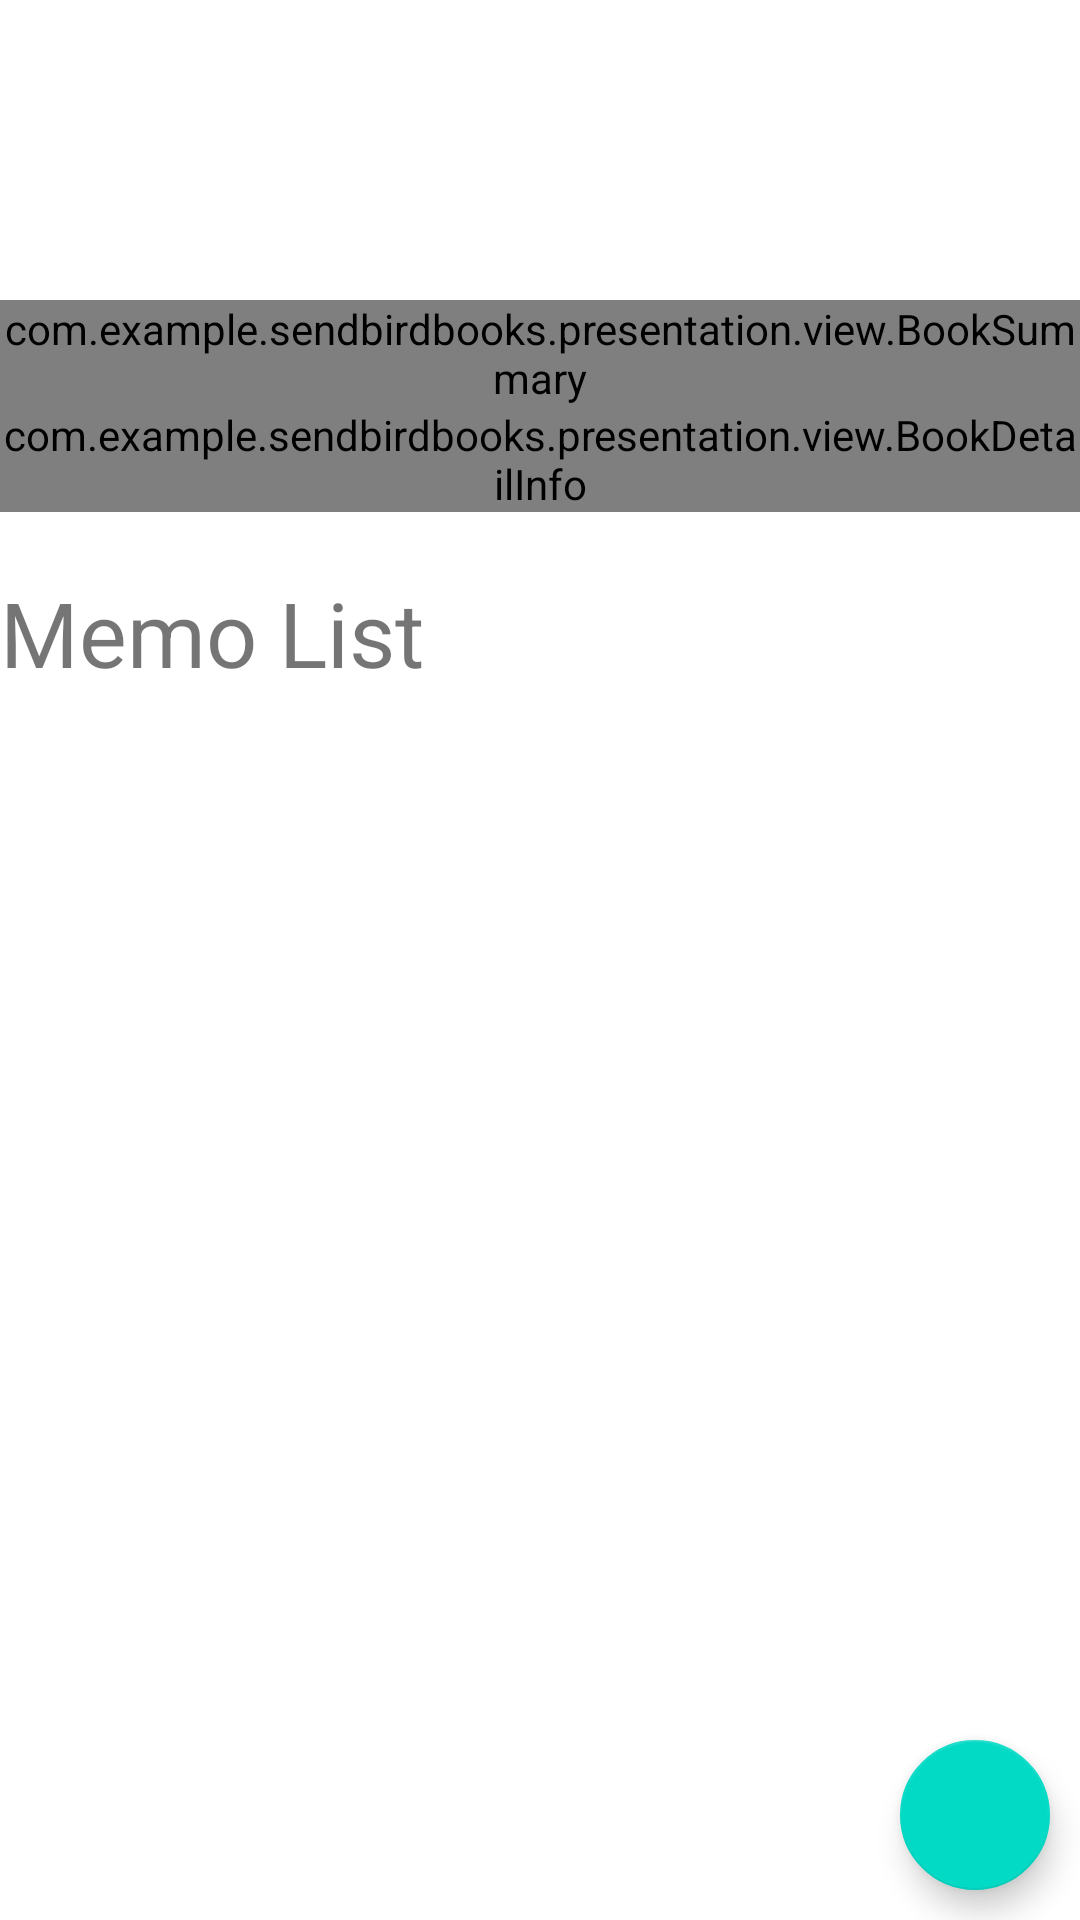

This screen was rendered from an Android layout file. Write that file and the resources it references.
<!-- AndroidManifest.xml: application theme AppTheme -->
<!-- res/layout/detail_book_fragment.xml -->
<?xml version="1.0" encoding="utf-8"?>
<FrameLayout xmlns:android="http://schemas.android.com/apk/res/android"
    xmlns:app="http://schemas.android.com/apk/res-auto"
    android:layout_width="match_parent"
    android:layout_height="match_parent">

    <ScrollView
        android:layout_width="match_parent"
        android:layout_height="match_parent"
        android:background="#fff">

        <androidx.constraintlayout.widget.ConstraintLayout
            android:layout_width="match_parent"
            android:layout_height="match_parent"
            android:background="#fff">

            <ImageView
                android:id="@+id/thumb"
                android:layout_width="0dp"
                android:layout_height="100dp"
                app:layout_constraintLeft_toLeftOf="parent"
                app:layout_constraintRight_toLeftOf="@+id/bookmark"
                app:layout_constraintTop_toTopOf="parent" />

            <ImageView
                android:id="@+id/bookmark"
                android:layout_width="50dp"
                android:layout_height="50dp"
                android:background="@drawable/ico_bookmark"
                app:layout_constraintBottom_toBottomOf="@+id/thumb"
                app:layout_constraintRight_toRightOf="parent"
                app:layout_constraintTop_toTopOf="parent" />

            <com.example.sendbirdbooks.presentation.view.BookSummary
                android:id="@+id/book_summary"
                android:layout_width="match_parent"
                android:layout_height="wrap_content"
                app:layout_constraintTop_toBottomOf="@id/thumb" />

            <com.example.sendbirdbooks.presentation.view.BookDetailInfo
                android:id="@+id/book_detail"
                android:layout_width="match_parent"
                android:layout_height="wrap_content"
                app:layout_constraintTop_toBottomOf="@+id/book_summary" />

            <TextView
                android:id="@+id/memo_title"
                android:layout_width="match_parent"
                android:layout_height="wrap_content"
                android:textSize="30dp"
                android:text="Memo List"
                android:layout_marginTop="20dp"
                app:layout_constraintTop_toBottomOf="@id/book_detail"/>

            <androidx.recyclerview.widget.RecyclerView
                android:id="@+id/memo_list"
                android:layout_width="match_parent"
                android:layout_height="150dp"
                android:layout_marginTop="20dp"
                app:layout_constraintTop_toBottomOf="@id/memo_title"
                />
        </androidx.constraintlayout.widget.ConstraintLayout>

    </ScrollView>

    <com.google.android.material.floatingactionbutton.FloatingActionButton
        android:id="@+id/btn_memo"
        android:layout_width="50dp"
        android:layout_height="50dp"
        android:layout_gravity="end|bottom"
        android:layout_margin="10dp"
        android:contentDescription="input memo" />
</FrameLayout>
<!-- resources referenced by this layout -->
<resources>
  <!-- drawable ico_bookmark (drawable) -->
  <?xml version="1.0" encoding="utf-8"?>
  <selector xmlns:android="http://schemas.android.com/apk/res/android">
      <item android:drawable="@drawable/star_pressed" android:state_pressed="true" />
      <item android:drawable="@drawable/star_pressed" android:state_selected="true" />
      <item android:drawable="@drawable/star_pressed" android:state_selected="true" />
      <item android:drawable="@drawable/star"/>
  </selector>
  <style name="AppTheme" parent="Theme.AppCompat.Light.DarkActionBar">
          
          <item name="colorPrimary">@color/colorPrimary</item>
          <item name="colorPrimaryDark">@color/colorPrimaryDark</item>
          <item name="colorAccent">@color/colorAccent</item>
          <item name="windowNoTitle">true</item>
          <item name="android:windowNoTitle">true</item>
      </style>
  <!-- not gathered from this repository: default colours our renderer supplied (Android Studio template values) -->
  <color name="colorPrimary">#FF6200EE</color>
  <color name="colorPrimaryDark">#FF3700B3</color>
  <color name="colorAccent">#FF03DAC5</color>
</resources>
